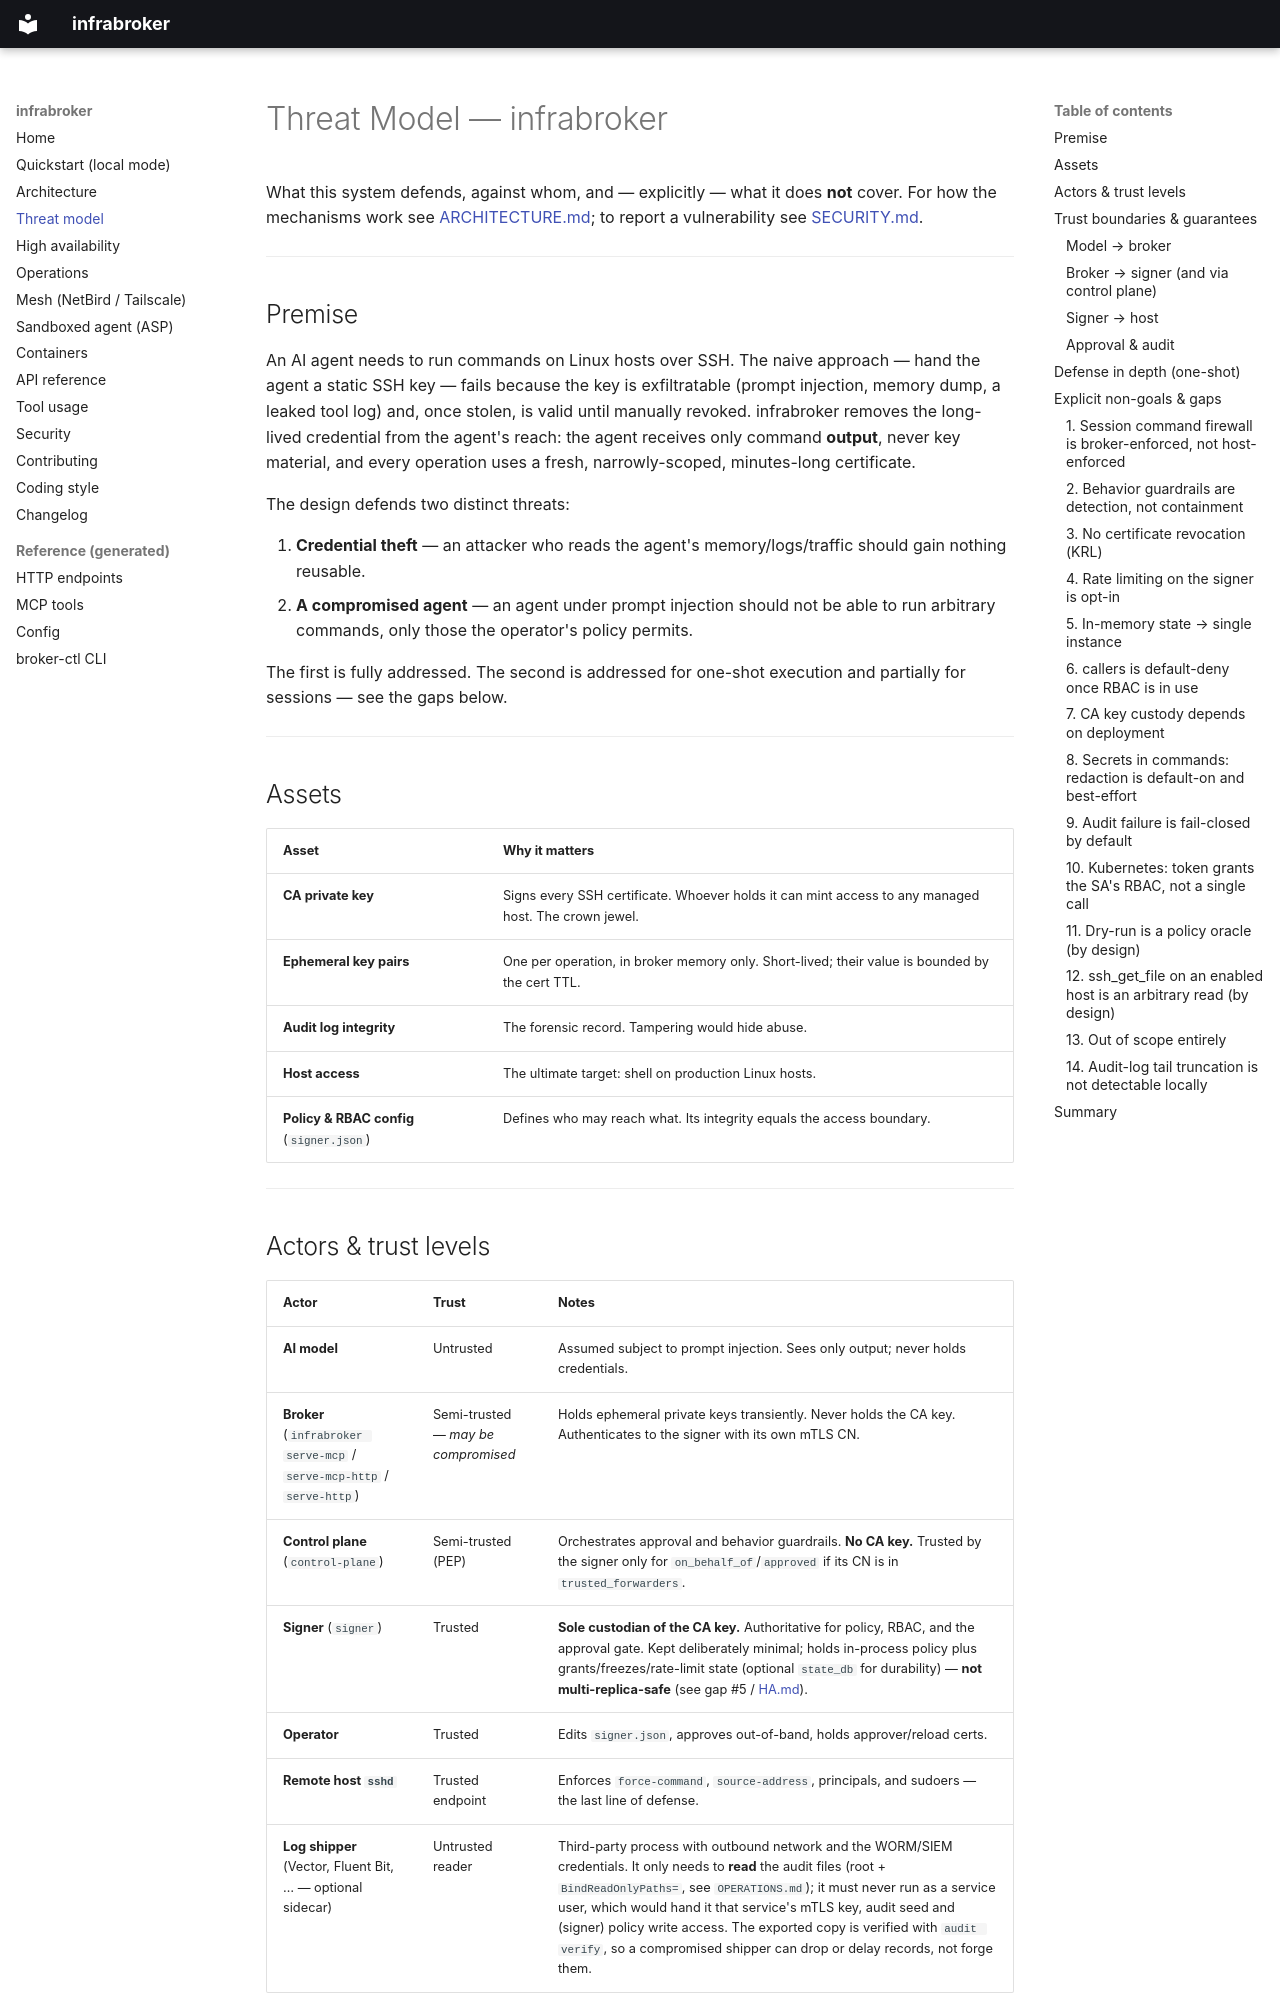

repository: luisgf/infrabroker · page: THREAT_MODEL/index.html · generator: mkdocs

# Threat Model — infrabroker

What this system defends, against whom, and — explicitly — what it does **not**
cover. For how the mechanisms work see [ARCHITECTURE.md](ARCHITECTURE.md); to
report a vulnerability see [SECURITY.md](SECURITY.md).

---

## Premise

An AI agent needs to run commands on Linux hosts over SSH. The naive approach —
hand the agent a static SSH key — fails because the key is exfiltratable (prompt
injection, memory dump, a leaked tool log) and, once stolen, is valid until
manually revoked. infrabroker removes the long-lived credential from the agent's
reach: the agent receives only command **output**, never key material, and every
operation uses a fresh, narrowly-scoped, minutes-long certificate.

The design defends two distinct threats:

1. **Credential theft** — an attacker who reads the agent's memory/logs/traffic
   should gain nothing reusable.
2. **A compromised agent** — an agent under prompt injection should not be able
   to run arbitrary commands, only those the operator's policy permits.

The first is fully addressed. The second is addressed for one-shot execution and
partially for sessions — see the gaps below.

---

## Assets

| Asset | Why it matters |
|---|---|
| **CA private key** | Signs every SSH certificate. Whoever holds it can mint access to any managed host. The crown jewel. |
| **Ephemeral key pairs** | One per operation, in broker memory only. Short-lived; their value is bounded by the cert TTL. |
| **Audit log integrity** | The forensic record. Tampering would hide abuse. |
| **Host access** | The ultimate target: shell on production Linux hosts. |
| **Policy & RBAC config** (`signer.json`) | Defines who may reach what. Its integrity equals the access boundary. |

---

## Actors & trust levels

| Actor | Trust | Notes |
|---|---|---|
| **AI model** | Untrusted | Assumed subject to prompt injection. Sees only output; never holds credentials. |
| **Broker** (`infrabroker serve-mcp` / `serve-mcp-http` / `serve-http`) | Semi-trusted — *may be compromised* | Holds ephemeral private keys transiently. Never holds the CA key. Authenticates to the signer with its own mTLS CN. |
| **Control plane** (`control-plane`) | Semi-trusted (PEP) | Orchestrates approval and behavior guardrails. **No CA key.** Trusted by the signer only for `on_behalf_of`/`approved` if its CN is in `trusted_forwarders`. |
| **Signer** (`signer`) | Trusted | **Sole custodian of the CA key.** Authoritative for policy, RBAC, and the approval gate. Kept deliberately minimal; holds in-process policy plus grants/freezes/rate-limit state (optional `state_db` for durability) — **not multi-replica-safe** (see gap #5 / [HA.md](HA.md)). |
| **Operator** | Trusted | Edits `signer.json`, approves out-of-band, holds approver/reload certs. |
| **Remote host `sshd`** | Trusted endpoint | Enforces `force-command`, `source-address`, principals, and sudoers — the last line of defense. |
| **Log shipper** (Vector, Fluent Bit, … — optional sidecar) | Untrusted reader | Third-party process with outbound network and the WORM/SIEM credentials. It only needs to **read** the audit files (root + `BindReadOnlyPaths=`, see `OPERATIONS.md`); it must never run as a service user, which would hand it that service's mTLS key, audit seed and (signer) policy write access. The exported copy is verified with `audit verify`, so a compromised shipper can drop or delay records, not forge them. |

The central design choice follows from this table: **keep the CA key in the
smallest, most-trusted component** (the signer) and let everything else operate
without it. A compromised broker or control plane cannot forge certificates.

---

## Trust boundaries & guarantees

### Model → broker
- The model never receives key material — only `stdout/stderr/exit_code`.
- **stdio:** isolation is the OS process (the MCP client launches the broker).
  Where the model's *code* runs — and what it can reach from there — is not
  this document's layer: it belongs to a sandbox such as ASP, whose microVM
  and deny-by-default egress compose with the broker ([SANDBOX.md](SANDBOX.md)).
- **HTTP:** OIDC bearer token, validated locally against the issuer JWKS
  (signature, `iss`, `aud`, `exp`, and `iat` when a max age is set). **Fail-closed
  (v1.11.2):** a missing groups claim (when `groups_claim` is configured) or a
  missing `iat` (when `max_token_age_seconds > 0`) rejects the token, so a
  misconfiguration cannot silently disable per-user RBAC. A forged or otherwise
  unverifiable bearer costs at most one JWKS fetch to the IdP, and those
  fetches are bounded by a local throttle (burst 5, then one per 10 s), so an
  unauthenticated client cannot drive the IdP fetch rate; tokens signed by an
  already-cached key keep verifying locally while the throttle is exhausted
  (#448).

### Broker → signer (and via control plane)
- **mTLS with TLS 1.3 minimum.** The caller identity is the client-cert CN — not
  assertable by the broker in the request body.
- **The broker sends an intent, not constraints.** The signer derives every
  certificate constraint from policy; the broker cannot widen its own grant.
- **Per-group RBAC** (broker CN → `allowed_groups`) and optional per-host
  `allowed_callers` both gate access; a broker must pass both.
- **Impersonation is unforgeable:** `on_behalf_of` and `approved` are honored
  **only** when the mTLS CN is in `trusted_forwarders` (the control plane).
